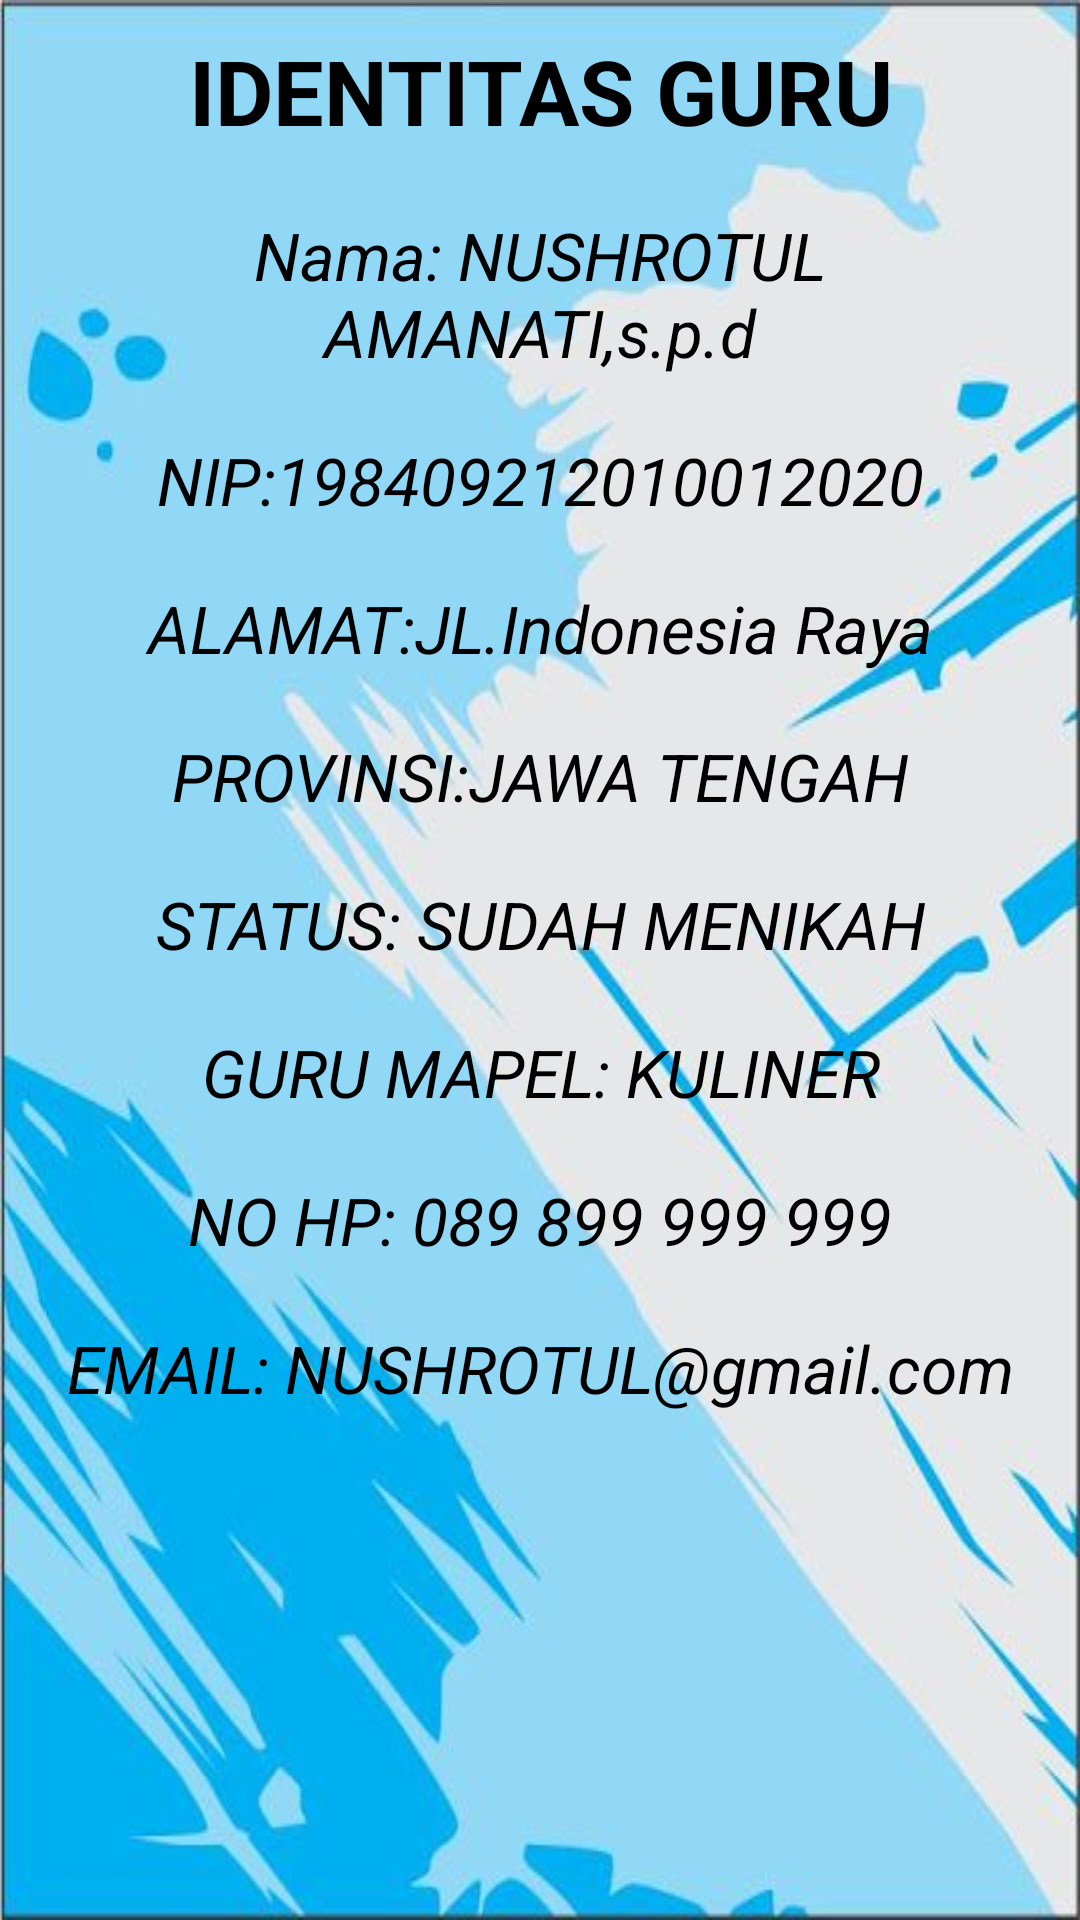

Produce the Android XML layout that renders to this screen, including the resource entries it uses.
<!-- AndroidManifest.xml: application theme Theme.ProjectB1 -->
<!-- res/layout/activity_identitasguru.xml -->
<?xml version="1.0" encoding="utf-8"?>
<LinearLayout xmlns:android="http://schemas.android.com/apk/res/android"
    xmlns:app="http://schemas.android.com/apk/res-auto"
    xmlns:tools="http://schemas.android.com/tools"
    android:layout_width="match_parent"
    android:layout_height="match_parent"
    android:orientation="vertical"
    android:background="@drawable/gambar2"
    tools:context=".identitasguru">

    <TextView
        android:layout_margin="10dp"
        android:layout_width="match_parent"
        android:layout_height="wrap_content"
        android:text="IDENTITAS GURU"
        android:gravity="center_horizontal"
        android:textColor="#000"
        android:textSize="30sp"
        android:textStyle="bold"/>

    <TextView
        android:layout_margin="10dp"
        android:layout_width="match_parent"
        android:layout_height="wrap_content"
        android:text="Nama: NUSHROTUL AMANATI,s.p.d"
        android:gravity="center_horizontal"
        android:textColor="#000"
        android:textSize="22sp"
        android:textStyle="italic"/>

    <TextView
        android:layout_margin="10dp"
        android:layout_width="match_parent"
        android:layout_height="wrap_content"
        android:text="NIP:198409212010012020"
        android:gravity="center_horizontal"
        android:textColor="#000"
        android:textSize="22sp"
        android:textStyle="italic"/>

    <TextView
        android:layout_margin="10dp"
        android:layout_width="match_parent"
        android:layout_height="wrap_content"
        android:text="ALAMAT:JL.Indonesia Raya"
        android:gravity="center_horizontal"
        android:textColor="#000"
        android:textSize="22sp"
        android:textStyle="italic"/>

    <TextView
        android:layout_margin="10dp"
        android:layout_width="match_parent"
        android:layout_height="wrap_content"
        android:text="PROVINSI:JAWA TENGAH"
        android:gravity="center_horizontal"
        android:textColor="#000"
        android:textSize="22sp"
        android:textStyle="italic"/>

    <TextView
        android:layout_margin="10dp"
        android:layout_width="match_parent"
        android:layout_height="wrap_content"
        android:text="STATUS: SUDAH MENIKAH"
        android:gravity="center_horizontal"
        android:textColor="#000"
        android:textSize="22sp"
        android:textStyle="italic"/>

    <TextView
        android:layout_margin="10dp"
        android:layout_width="match_parent"
        android:layout_height="wrap_content"
        android:text="GURU MAPEL: KULINER"
        android:gravity="center_horizontal"
        android:textColor="#000"
        android:textSize="22sp"
        android:textStyle="italic"/>

    <TextView
        android:layout_margin="10dp"
        android:layout_width="match_parent"
        android:layout_height="wrap_content"
        android:text="NO HP: 089 899 999 999"
        android:gravity="center_horizontal"
        android:textColor="#000"
        android:textSize="22sp"
        android:textStyle="italic"/>

    <TextView
        android:layout_margin="10dp"
        android:layout_width="match_parent"
        android:layout_height="wrap_content"
        android:text="EMAIL: NUSHROTUL@gmail.com"
        android:gravity="center_horizontal"
        android:textColor="#000"
        android:textSize="22sp"
        android:textStyle="italic"/>

</LinearLayout>
<!-- resources referenced by this layout -->
<resources>
  <!-- drawable gambar2: jpg bitmap (drawable-v24, 28686 bytes) -->
  <style name="Theme.ProjectB1" parent="Theme.MaterialComponents.DayNight.DarkActionBar">
          
          <item name="colorPrimary">@color/purple_500</item>
          <item name="colorPrimaryVariant">@color/purple_700</item>
          <item name="colorOnPrimary">@color/white</item>
          
          <item name="colorSecondary">@color/teal_200</item>
          <item name="colorSecondaryVariant">@color/teal_700</item>
          <item name="colorOnSecondary">@color/black</item>
          
          <item name="android:statusBarColor" tools:targetApi="l">?attr/colorPrimaryVariant</item>
          
      </style>
  <!-- not gathered from this repository: default colours our renderer supplied (Android Studio template values) -->
  <color name="purple_500">#FF6200EE</color>
  <color name="purple_700">#FF3700B3</color>
  <color name="teal_200">#FF03DAC5</color>
  <color name="teal_700">#FF018786</color>
  <color name="black">#FF000000</color>
  <color name="white">#FFFFFFFF</color>
</resources>
